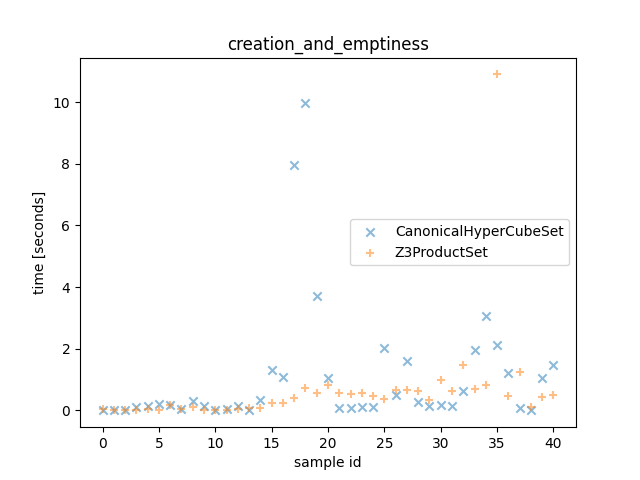

The file beside this chart, header and first rows:
Z3ProductSet, CanonicalHyperCubeSet, descriptor
0.0394, 0.001874, allow_list=[ConnectionAttributes(src_por…
0.01686, 0.0001245, allow_list=[ConnectionAttributes(src_por…
0.01123, 0.02284, allow_list=[ConnectionAttributes(src_por…
0.02712, 0.0961, allow_list=[ConnectionAttributes(src_por…
0.03695, 0.1446, allow_list=[ConnectionAttributes(src_por…
0.02677, 0.2144, allow_list=[ConnectionAttributes(src_por…
0.1664, 0.1594, allow_list=[ConnectionAttributes(src_por…
0.03597, 0.03798, allow_list=[ConnectionAttributes(src_por…
0.124, 0.2993, allow_list=[ConnectionAttributes(src_por…
0.02746, 0.1281, allow_list=[ConnectionAttributes(src_por…
0.0126, 0.0002481, allow_list=[ConnectionAttributes(src_por…
0.0115, 0.06117, allow_list=[ConnectionAttributes(src_por…
0.05573, 0.1562, allow_list=[ConnectionAttributes(src_por…
0.07596, 0.02615, allow_list=[ConnectionAttributes(src_por…
0.07602, 0.3367, allow_list=[ConnectionAttributes(src_por…
0.2435, 1.317, allow_list=[ConnectionAttributes(src_por…
0.2514, 1.071, allow_list=[ConnectionAttributes(src_por…
0.4116, 7.976, allow_list=[ConnectionAttributes(src_por…
0.7242, 9.984, allow_list=[ConnectionAttributes(src_por…
0.5694, 3.709, allow_list=[ConnectionAttributes(src_por…
0.8085, 1.065, allow_list=[ConnectionAttributes(src_por…
0.56, 0.0911, allow_list=[ConnectionAttributes(src_por…
0.5278, 0.09127, allow_list=[ConnectionAttributes(src_por…
0.562, 0.1083, allow_list=[ConnectionAttributes(src_por…
0.4686, 0.1246, allow_list=[ConnectionAttributes(src_por…
0.3596, 2.021, allow_list=[ConnectionAttributes(src_por…
0.6635, 0.5142, allow_list=[ConnectionAttributes(src_por…
0.6541, 1.605, allow_list=[ConnectionAttributes(src_por…
0.6444, 0.2867, allow_list=[ConnectionAttributes(src_por…
0.3215, 0.142, allow_list=[ConnectionAttributes(src_por…
1, 0.1645, allow_list=[ConnectionAttributes(src_por…
0.6184, 0.1493, allow_list=[ConnectionAttributes(src_por…
1.476, 0.6404, allow_list=[ConnectionAttributes(src_por…
0.681, 1.963, allow_list=[ConnectionAttributes(src_por…
0.8084, 3.06, allow_list=[ConnectionAttributes(src_por…
10.9, 2.108, allow_list=[ConnectionAttributes(src_por…
0.4607, 1.202, allow_list=[ConnectionAttributes(src_por…
1.23, 0.09315, allow_list=[ConnectionAttributes(src_por…
0.09428, 0.007021, allow_list=[ConnectionAttributes(src_por…
0.435, 1.059, allow_list=[ConnectionAttributes(src_por…
0.4957, 1.47, allow_list=[ConnectionAttributes(src_por…
